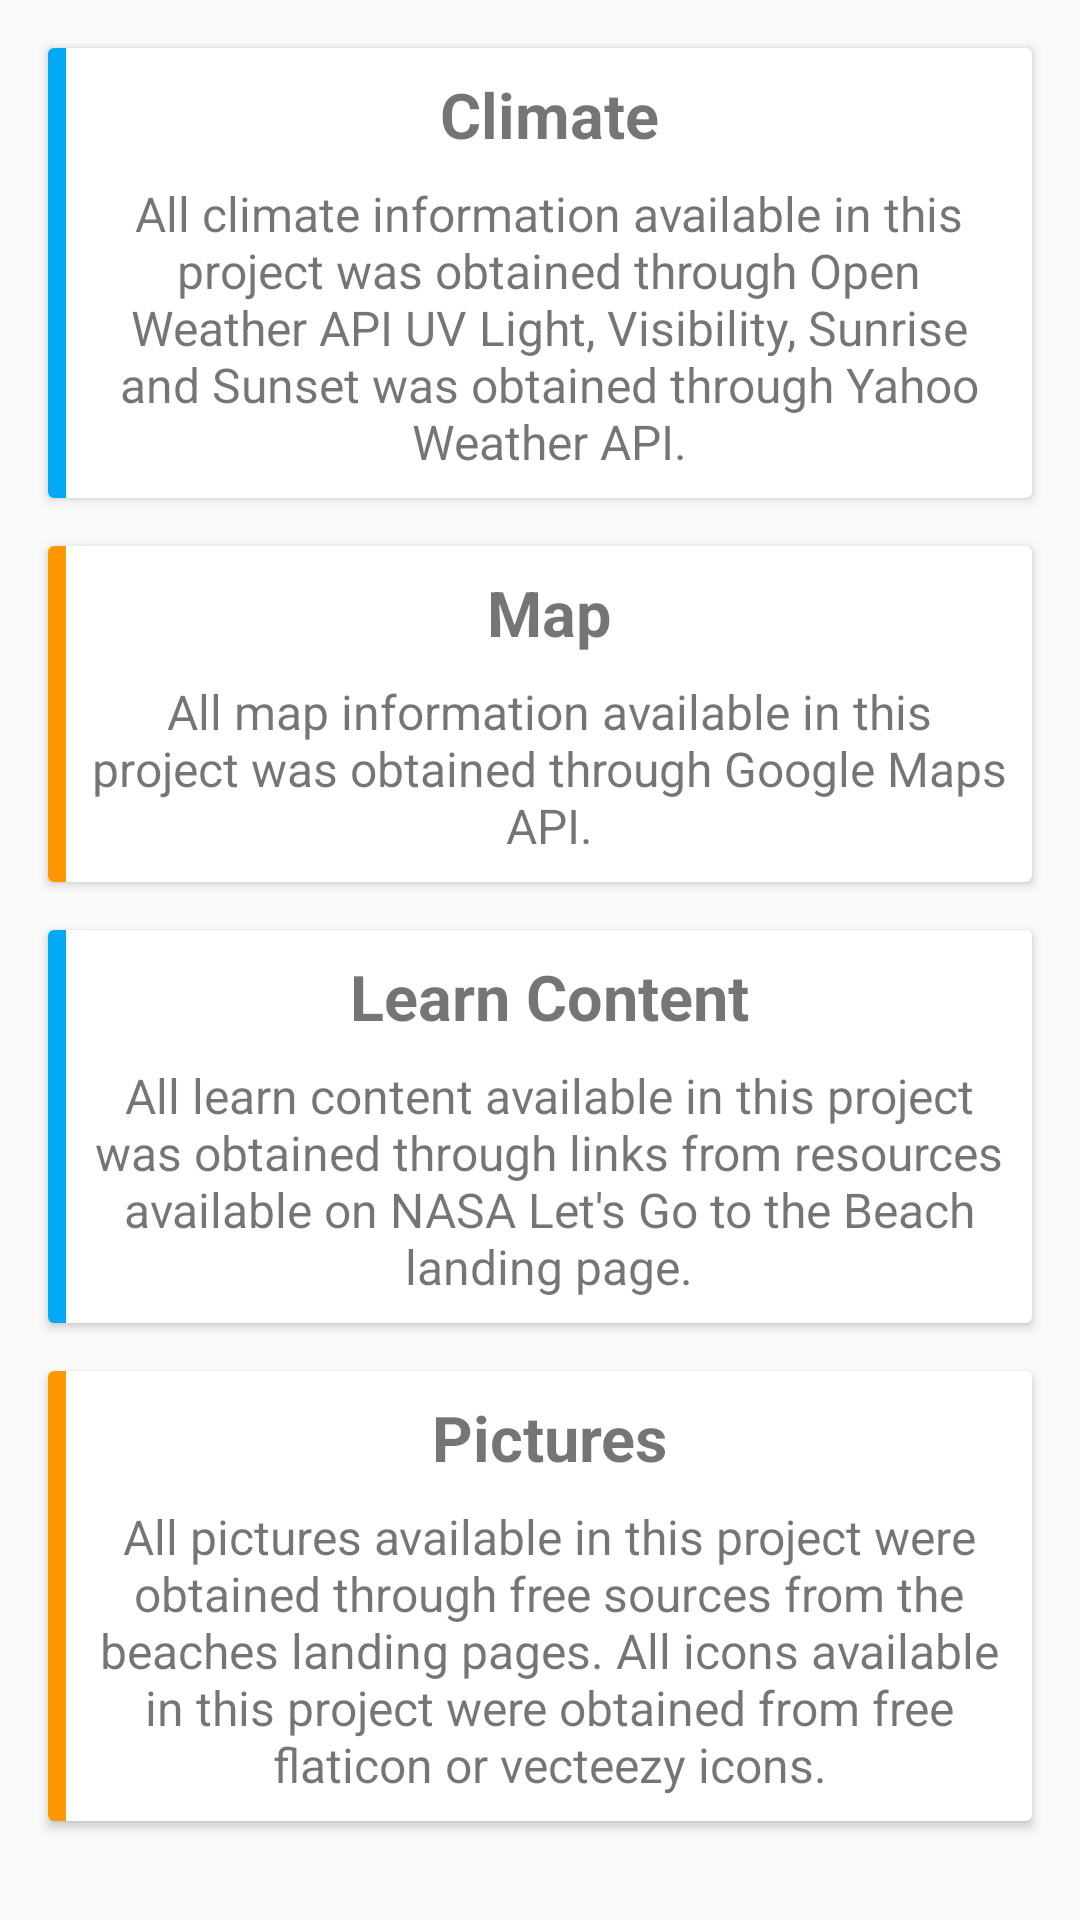

Android layout source for this screen:
<!-- AndroidManifest.xml: application theme AppTheme -->
<!-- res/layout/about_layout.xml -->
<?xml version="1.0" encoding="utf-8"?>
<LinearLayout xmlns:android="http://schemas.android.com/apk/res/android"
    android:layout_width="match_parent"
    android:layout_height="match_parent"
    android:orientation="vertical">

    <ScrollView
        android:layout_width="match_parent"
        android:layout_height="wrap_content">

        <LinearLayout
            android:layout_width="match_parent"
            android:layout_height="wrap_content"
            android:orientation="vertical">

            <android.support.v7.widget.CardView
                android:layout_width="match_parent"
                android:layout_height="wrap_content"
                android:layout_gravity="center"
                android:layout_marginBottom="8dp"
                android:layout_marginEnd="16dp"
                android:layout_marginStart="16dp"
                android:layout_marginTop="16dp"
                android:elevation="10dp">

                <LinearLayout
                    android:layout_width="match_parent"
                    android:layout_height="wrap_content"
                    android:orientation="horizontal">

                    <TextView
                        android:layout_width="6dp"
                        android:layout_height="match_parent"
                        android:background="@color/colorPrimary" />

                    <LinearLayout
                        android:layout_width="match_parent"
                        android:layout_height="wrap_content"
                        android:orientation="vertical">

                        <TextView
                            android:layout_width="match_parent"
                            android:layout_height="wrap_content"
                            android:layout_marginBottom="4dp"
                            android:layout_marginEnd="8dp"
                            android:layout_marginStart="8dp"
                            android:layout_marginTop="8dp"
                            android:gravity="center"
                            android:text="@string/about_titleA"
                            android:textSize="21sp"
                            android:textStyle="bold" />

                        <TextView
                            android:layout_width="match_parent"
                            android:layout_height="wrap_content"
                            android:layout_marginBottom="8dp"
                            android:layout_marginEnd="8dp"
                            android:layout_marginStart="8dp"
                            android:layout_marginTop="4dp"
                            android:gravity="center"
                            android:text="@string/about_contentA"
                            android:textSize="16sp" />

                    </LinearLayout>

                </LinearLayout>

            </android.support.v7.widget.CardView>

            <android.support.v7.widget.CardView
                android:layout_width="match_parent"
                android:layout_height="wrap_content"
                android:layout_gravity="center"
                android:layout_marginBottom="8dp"
                android:layout_marginEnd="16dp"
                android:layout_marginStart="16dp"
                android:layout_marginTop="8dp"
                android:elevation="10dp">

                <LinearLayout
                    android:layout_width="match_parent"
                    android:layout_height="wrap_content"
                    android:orientation="horizontal">

                    <TextView
                        android:layout_width="6dp"
                        android:layout_height="match_parent"
                        android:background="@color/colorPrimaryOrange" />

                    <LinearLayout
                        android:layout_width="match_parent"
                        android:layout_height="wrap_content"
                        android:orientation="vertical">

                        <TextView
                            android:layout_width="match_parent"
                            android:layout_height="wrap_content"
                            android:layout_marginBottom="4dp"
                            android:layout_marginEnd="8dp"
                            android:layout_marginStart="8dp"
                            android:layout_marginTop="8dp"
                            android:gravity="center"
                            android:text="@string/about_titleB"
                            android:textSize="21sp"
                            android:textStyle="bold" />

                        <TextView
                            android:layout_width="match_parent"
                            android:layout_height="wrap_content"
                            android:layout_marginBottom="8dp"
                            android:layout_marginEnd="8dp"
                            android:layout_marginStart="8dp"
                            android:layout_marginTop="4dp"
                            android:gravity="center"
                            android:text="@string/about_contentB"
                            android:textSize="16sp" />

                    </LinearLayout>

                </LinearLayout>

            </android.support.v7.widget.CardView>

            <android.support.v7.widget.CardView
                android:layout_width="match_parent"
                android:layout_height="wrap_content"
                android:layout_gravity="center"
                android:layout_marginBottom="8dp"
                android:layout_marginEnd="16dp"
                android:layout_marginStart="16dp"
                android:layout_marginTop="8dp"
                android:elevation="10dp">

                <LinearLayout
                    android:layout_width="match_parent"
                    android:layout_height="wrap_content"
                    android:orientation="horizontal">

                    <TextView
                        android:layout_width="6dp"
                        android:layout_height="match_parent"
                        android:background="@color/colorPrimary" />

                    <LinearLayout
                        android:layout_width="match_parent"
                        android:layout_height="wrap_content"
                        android:orientation="vertical">

                        <TextView
                            android:layout_width="match_parent"
                            android:layout_height="wrap_content"
                            android:layout_marginBottom="4dp"
                            android:layout_marginEnd="8dp"
                            android:layout_marginStart="8dp"
                            android:layout_marginTop="8dp"
                            android:gravity="center"
                            android:text="@string/about_titleC"
                            android:textSize="21sp"
                            android:textStyle="bold" />

                        <TextView
                            android:layout_width="match_parent"
                            android:layout_height="wrap_content"
                            android:layout_marginBottom="8dp"
                            android:layout_marginEnd="8dp"
                            android:layout_marginStart="8dp"
                            android:layout_marginTop="4dp"
                            android:gravity="center"
                            android:text="@string/about_contentC"
                            android:textSize="16sp" />

                    </LinearLayout>

                </LinearLayout>

            </android.support.v7.widget.CardView>

            <android.support.v7.widget.CardView
                android:layout_width="match_parent"
                android:layout_height="wrap_content"
                android:layout_gravity="center"
                android:layout_marginBottom="8dp"
                android:layout_marginEnd="16dp"
                android:layout_marginStart="16dp"
                android:layout_marginTop="8dp"
                android:elevation="10dp">

                <LinearLayout
                    android:layout_width="match_parent"
                    android:layout_height="wrap_content"
                    android:orientation="horizontal">

                    <TextView
                        android:layout_width="6dp"
                        android:layout_height="match_parent"
                        android:background="@color/colorPrimaryOrange" />

                    <LinearLayout
                        android:layout_width="match_parent"
                        android:layout_height="wrap_content"
                        android:orientation="vertical">

                        <TextView
                            android:layout_width="match_parent"
                            android:layout_height="wrap_content"
                            android:layout_marginBottom="4dp"
                            android:layout_marginEnd="8dp"
                            android:layout_marginStart="8dp"
                            android:layout_marginTop="8dp"
                            android:gravity="center"
                            android:text="@string/about_titleD"
                            android:textSize="21sp"
                            android:textStyle="bold" />

                        <TextView
                            android:layout_width="match_parent"
                            android:layout_height="wrap_content"
                            android:layout_marginBottom="8dp"
                            android:layout_marginEnd="8dp"
                            android:layout_marginStart="8dp"
                            android:layout_marginTop="4dp"
                            android:gravity="center"
                            android:text="@string/about_contentD"
                            android:textSize="16sp" />

                    </LinearLayout>

                </LinearLayout>

            </android.support.v7.widget.CardView>


        </LinearLayout>
    </ScrollView>

</LinearLayout>
<!-- resources referenced by this layout -->
<resources>
  <color name="colorPrimary">#03A9F4</color>
  <color name="colorPrimaryOrange">#FF9800</color>
  <string name="about_contentA">All climate information available in this project was obtained through Open Weather API
  UV Light, Visibility, Sunrise and Sunset was obtained through Yahoo Weather API.
  </string>
  <string name="about_contentB">All map information available in this project was obtained through Google Maps API. </string>
  <string name="about_contentC">All learn content available in this project was obtained through links from resources available on NASA Let\'s Go to the Beach landing page.</string>
  <string name="about_contentD">All pictures available in this project were obtained through free sources from the beaches landing pages.
  All icons available in this project were obtained from free flaticon or vecteezy icons.
  </string>
  <string name="about_titleA">Climate</string>
  <string name="about_titleB">Map</string>
  <string name="about_titleC">Learn Content</string>
  <string name="about_titleD">Pictures</string>
  <style name="AppTheme" parent="Theme.AppCompat.Light.DarkActionBar">
          
          <item name="colorPrimary">@color/colorPrimary</item>
          <item name="colorPrimaryDark">@color/colorPrimaryDark</item>
          <item name="colorAccent">@color/colorAccent</item>
      </style>
  <color name="colorPrimaryDark">#0288D1</color>
  <color name="colorAccent">#FF4081</color>
</resources>
